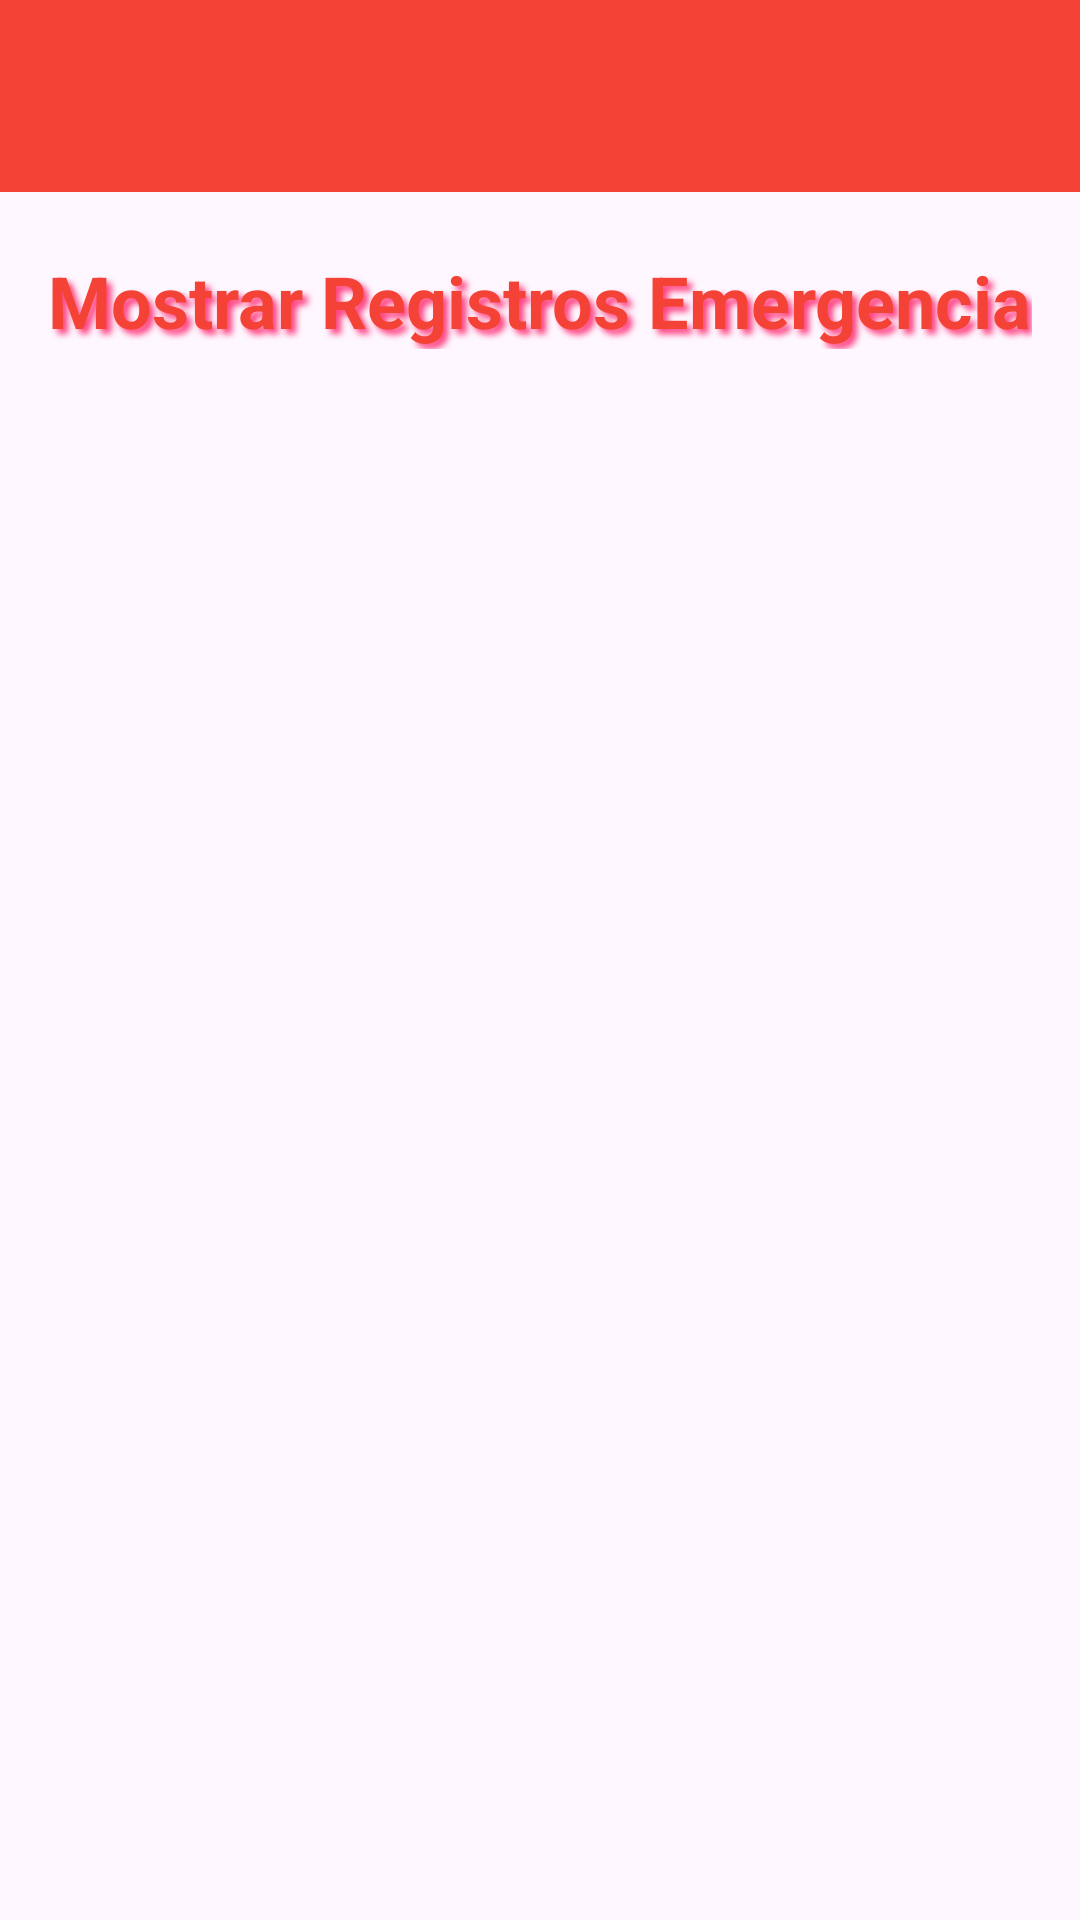

Reconstruct the res/layout file that produces this screen, plus the resources it refers to.
<!-- AndroidManifest.xml: application theme Theme.AppEmergencia -->
<!-- res/layout/ly_mostrar.xml -->
<?xml version="1.0" encoding="utf-8"?>
<androidx.constraintlayout.widget.ConstraintLayout xmlns:android="http://schemas.android.com/apk/res/android"
    xmlns:app="http://schemas.android.com/apk/res-auto"
    xmlns:tools="http://schemas.android.com/tools"
    android:id="@+id/main"
    android:layout_width="match_parent"
    android:layout_height="match_parent"
    tools:context=".ActividadMostrar">

    <androidx.appcompat.widget.Toolbar
        android:id="@+id/tbMostrar"
        android:layout_width="409dp"
        android:layout_height="wrap_content"
        android:background="?attr/colorPrimary"
        android:minHeight="?attr/actionBarSize"
        android:theme="?attr/actionBarTheme"
        app:layout_constraintEnd_toEndOf="parent"
        app:layout_constraintStart_toStartOf="parent"
        app:layout_constraintTop_toTopOf="parent" />

    <TextView
        android:id="@+id/textView"
        android:layout_width="wrap_content"
        android:layout_height="wrap_content"
        android:layout_marginTop="20dp"
        android:text="Mostrar Registros Emergencia"
        style="@style/EstiloTextoTitulo"
        app:layout_constraintEnd_toEndOf="parent"
        app:layout_constraintStart_toStartOf="parent"
        app:layout_constraintTop_toBottomOf="@+id/tbMostrar" />

    <ListView
        android:id="@+id/lvListaEmergencia"
        android:layout_width="0dp"
        android:layout_height="500dp"
        android:layout_marginTop="20dp"
        app:layout_constraintEnd_toEndOf="parent"
        app:layout_constraintStart_toStartOf="parent"
        app:layout_constraintTop_toBottomOf="@+id/textView" />
</androidx.constraintlayout.widget.ConstraintLayout>
<!-- resources referenced by this layout -->
<resources>
  <style name="EstiloTextoTitulo" parent="TextAppearance.MaterialComponents.Headline5">
          <item name="android:textColor">@color/rojo_500</item>
          <item name="android:textStyle">bold</item>
          <item name="android:layout_marginBottom">16dp</item>
          <item name="android:shadowColor">@color/rojo_800</item>
          <item name="android:shadowDx">5</item>
          <item name="android:shadowDy">5</item>
          <item name="android:shadowRadius">5</item>
      </style>
  <style name="Theme.AppEmergencia" parent="Base.Theme.AppEmergencia" />
  <color name="rojo_500">#F44336</color>
  <color name="rojo_800">#FF4081</color>
  <style name="Base.Theme.AppEmergencia" parent="Theme.Material3.DayNight.NoActionBar">
          
          <item name="colorPrimary">@color/rojo_500</item>
          <item name="colorPrimaryDark">@color/rojo_700</item>
          <item name="colorAccent">@color/rojo_800</item>
      </style>
  <color name="rojo_700">#D32F2F</color>
</resources>
